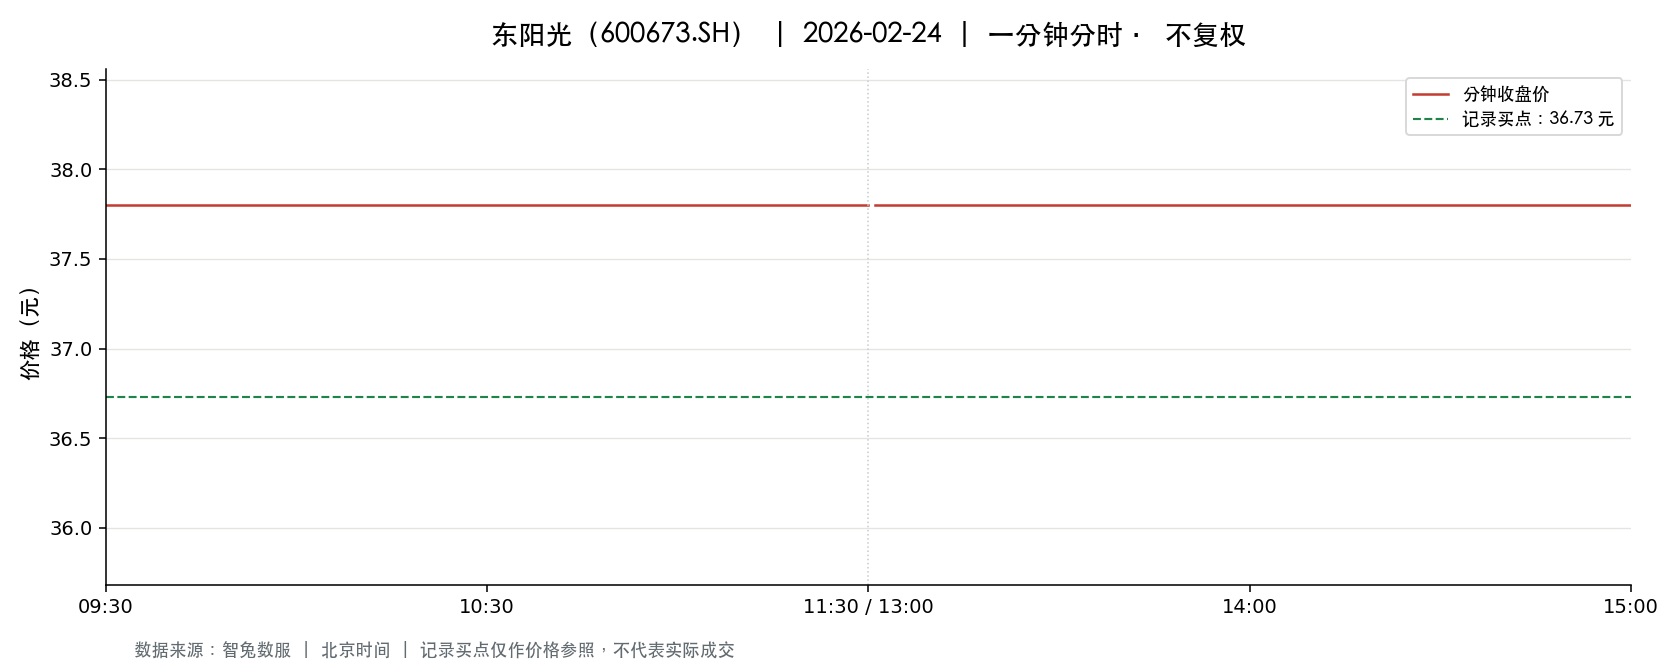

The file beside this chart, header and first rows:
t, o, h, l, c, v, a, pc, sf
2026-02-24 09:30:00, 37.8, 37.8, 37.8, 37.8, 0.0, 0.0, 37.8, 1.0
2026-02-24 09:31:00, 37.8, 37.8, 37.8, 37.8, 0.0, 0.0, 37.8, 1.0
2026-02-24 09:32:00, 37.8, 37.8, 37.8, 37.8, 0.0, 0.0, 37.8, 1.0
2026-02-24 09:33:00, 37.8, 37.8, 37.8, 37.8, 0.0, 0.0, 37.8, 1.0
2026-02-24 09:34:00, 37.8, 37.8, 37.8, 37.8, 0.0, 0.0, 37.8, 1.0
2026-02-24 09:35:00, 37.8, 37.8, 37.8, 37.8, 0.0, 0.0, 37.8, 1.0
2026-02-24 09:36:00, 37.8, 37.8, 37.8, 37.8, 0.0, 0.0, 37.8, 1.0
2026-02-24 09:37:00, 37.8, 37.8, 37.8, 37.8, 0.0, 0.0, 37.8, 1.0
2026-02-24 09:38:00, 37.8, 37.8, 37.8, 37.8, 0.0, 0.0, 37.8, 1.0
2026-02-24 09:39:00, 37.8, 37.8, 37.8, 37.8, 0.0, 0.0, 37.8, 1.0
2026-02-24 09:40:00, 37.8, 37.8, 37.8, 37.8, 0.0, 0.0, 37.8, 1.0
2026-02-24 09:41:00, 37.8, 37.8, 37.8, 37.8, 0.0, 0.0, 37.8, 1.0
2026-02-24 09:42:00, 37.8, 37.8, 37.8, 37.8, 0.0, 0.0, 37.8, 1.0
2026-02-24 09:43:00, 37.8, 37.8, 37.8, 37.8, 0.0, 0.0, 37.8, 1.0
2026-02-24 09:44:00, 37.8, 37.8, 37.8, 37.8, 0.0, 0.0, 37.8, 1.0
2026-02-24 09:45:00, 37.8, 37.8, 37.8, 37.8, 0.0, 0.0, 37.8, 1.0
2026-02-24 09:46:00, 37.8, 37.8, 37.8, 37.8, 0.0, 0.0, 37.8, 1.0
2026-02-24 09:47:00, 37.8, 37.8, 37.8, 37.8, 0.0, 0.0, 37.8, 1.0
2026-02-24 09:48:00, 37.8, 37.8, 37.8, 37.8, 0.0, 0.0, 37.8, 1.0
2026-02-24 09:49:00, 37.8, 37.8, 37.8, 37.8, 0.0, 0.0, 37.8, 1.0
2026-02-24 09:50:00, 37.8, 37.8, 37.8, 37.8, 0.0, 0.0, 37.8, 1.0
2026-02-24 09:51:00, 37.8, 37.8, 37.8, 37.8, 0.0, 0.0, 37.8, 1.0
2026-02-24 09:52:00, 37.8, 37.8, 37.8, 37.8, 0.0, 0.0, 37.8, 1.0
2026-02-24 09:53:00, 37.8, 37.8, 37.8, 37.8, 0.0, 0.0, 37.8, 1.0
2026-02-24 09:54:00, 37.8, 37.8, 37.8, 37.8, 0.0, 0.0, 37.8, 1.0
2026-02-24 09:55:00, 37.8, 37.8, 37.8, 37.8, 0.0, 0.0, 37.8, 1.0
2026-02-24 09:56:00, 37.8, 37.8, 37.8, 37.8, 0.0, 0.0, 37.8, 1.0
2026-02-24 09:57:00, 37.8, 37.8, 37.8, 37.8, 0.0, 0.0, 37.8, 1.0
2026-02-24 09:58:00, 37.8, 37.8, 37.8, 37.8, 0.0, 0.0, 37.8, 1.0
2026-02-24 09:59:00, 37.8, 37.8, 37.8, 37.8, 0.0, 0.0, 37.8, 1.0
2026-02-24 10:00:00, 37.8, 37.8, 37.8, 37.8, 0.0, 0.0, 37.8, 1.0
2026-02-24 10:01:00, 37.8, 37.8, 37.8, 37.8, 0.0, 0.0, 37.8, 1.0
2026-02-24 10:02:00, 37.8, 37.8, 37.8, 37.8, 0.0, 0.0, 37.8, 1.0
2026-02-24 10:03:00, 37.8, 37.8, 37.8, 37.8, 0.0, 0.0, 37.8, 1.0
2026-02-24 10:04:00, 37.8, 37.8, 37.8, 37.8, 0.0, 0.0, 37.8, 1.0
2026-02-24 10:05:00, 37.8, 37.8, 37.8, 37.8, 0.0, 0.0, 37.8, 1.0
2026-02-24 10:06:00, 37.8, 37.8, 37.8, 37.8, 0.0, 0.0, 37.8, 1.0
2026-02-24 10:07:00, 37.8, 37.8, 37.8, 37.8, 0.0, 0.0, 37.8, 1.0
2026-02-24 10:08:00, 37.8, 37.8, 37.8, 37.8, 0.0, 0.0, 37.8, 1.0
2026-02-24 10:09:00, 37.8, 37.8, 37.8, 37.8, 0.0, 0.0, 37.8, 1.0
2026-02-24 10:10:00, 37.8, 37.8, 37.8, 37.8, 0.0, 0.0, 37.8, 1.0
2026-02-24 10:11:00, 37.8, 37.8, 37.8, 37.8, 0.0, 0.0, 37.8, 1.0
2026-02-24 10:12:00, 37.8, 37.8, 37.8, 37.8, 0.0, 0.0, 37.8, 1.0
2026-02-24 10:13:00, 37.8, 37.8, 37.8, 37.8, 0.0, 0.0, 37.8, 1.0
2026-02-24 10:14:00, 37.8, 37.8, 37.8, 37.8, 0.0, 0.0, 37.8, 1.0
2026-02-24 10:15:00, 37.8, 37.8, 37.8, 37.8, 0.0, 0.0, 37.8, 1.0
2026-02-24 10:16:00, 37.8, 37.8, 37.8, 37.8, 0.0, 0.0, 37.8, 1.0
2026-02-24 10:17:00, 37.8, 37.8, 37.8, 37.8, 0.0, 0.0, 37.8, 1.0
2026-02-24 10:18:00, 37.8, 37.8, 37.8, 37.8, 0.0, 0.0, 37.8, 1.0
2026-02-24 10:19:00, 37.8, 37.8, 37.8, 37.8, 0.0, 0.0, 37.8, 1.0
2026-02-24 10:20:00, 37.8, 37.8, 37.8, 37.8, 0.0, 0.0, 37.8, 1.0
2026-02-24 10:21:00, 37.8, 37.8, 37.8, 37.8, 0.0, 0.0, 37.8, 1.0
2026-02-24 10:22:00, 37.8, 37.8, 37.8, 37.8, 0.0, 0.0, 37.8, 1.0
2026-02-24 10:23:00, 37.8, 37.8, 37.8, 37.8, 0.0, 0.0, 37.8, 1.0
2026-02-24 10:24:00, 37.8, 37.8, 37.8, 37.8, 0.0, 0.0, 37.8, 1.0
2026-02-24 10:25:00, 37.8, 37.8, 37.8, 37.8, 0.0, 0.0, 37.8, 1.0
2026-02-24 10:26:00, 37.8, 37.8, 37.8, 37.8, 0.0, 0.0, 37.8, 1.0
2026-02-24 10:27:00, 37.8, 37.8, 37.8, 37.8, 0.0, 0.0, 37.8, 1.0
2026-02-24 10:28:00, 37.8, 37.8, 37.8, 37.8, 0.0, 0.0, 37.8, 1.0
2026-02-24 10:29:00, 37.8, 37.8, 37.8, 37.8, 0.0, 0.0, 37.8, 1.0
... 181 more rows
